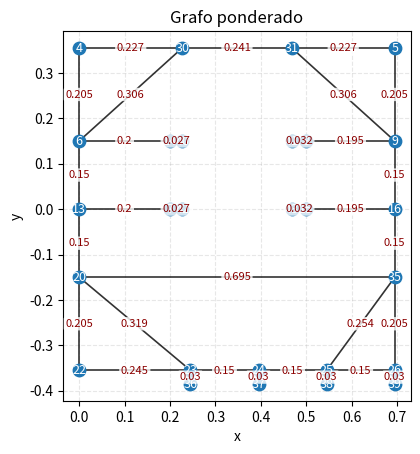

Source code (Python):
"""Desenhar grafos a partir de uma linked list ou de uma lista de arestas.

Estrutura mínima:
- Node: nó simples de lista ligada com atributo `id` e `next`.
- coords: dicionário {id: (x, y)} com posições de cada nó.

Funções principais:
- draw_graph_from_linked_list(head, coords, ax=None)
- draw_weighted_graph(edges, coords, ax=None)
Retorna o matplotlib Axes com o grafo desenhado.
"""
import math
from typing import Any, Dict, Iterable, Iterator, Optional, Sequence, Tuple, Union
import matplotlib.pyplot as plt


class Node:
    """Nó simples para formar uma linked list."""

    def __init__(self, id: Any, next: 'Node' = None):
        self.id = id
        self.next = next

    def __repr__(self):
        return f"Node({self.id})"


FLOOR_POINTS: Sequence[Tuple[int, Tuple[float, float]]] = (
    (4, (0.0, 0.355)),
    (5, (0.695, 0.355)),
    (6, (0.0, 0.150)),
    (7, (0.2, 0.0)),
    (8, (0.5, 0.150)),
    (9, (0.695, 0.150)),
    (13, (0.0, 0.0)),
    (14, (0.2, 0.150)),
    (15, (0.5, 0.0)),
    (16, (0.695, 0.0)),
    (20, (0.0, -0.150)),
    (22, (0.0, -0.355)),
    (40, (0.227, 0.150)),
    (41, (0.468, 0.150)),
    (42, (0.227, 0.0)),
    (43, (0.468, 0.0)),
    (23, (0.245, -0.355)),
    (24, (0.395, -0.355)),
    (25, (0.545, -0.355)),
    (26, (0.695, -0.355)),
    (36, (0.245, -0.385)), # Pontos artificias 36-39
    (37, (0.395, -0.385)),
    (38, (0.545, -0.385)),
    (39, (0.695, -0.385)),
    (27, (math.nan, math.nan)),
    (28, (math.nan, math.nan)),
    (29, (math.nan, math.nan)),
    (30, (0.227, 0.355)),
    (31, (0.468, 0.355)),
    (35, (0.695, -0.150)),
)


def floor_points_to_coords(points: Sequence[Tuple[Any, Tuple[float, float]]] = FLOOR_POINTS) -> Dict[Any, Tuple[float, float]]:
    """Converte a tabela de pontos do piso em coords, omitindo entradas inválidas."""
    coords: Dict[Any, Tuple[float, float]] = {}
    for node_id, (x, y) in points:
        if math.isnan(x) or math.isnan(y):
            continue
        coords[node_id] = (x, y)
    return coords


def connect_nearby_points(
    coords: Dict[Any, Tuple[float, float]],
    max_distance: float = 0.26,
) -> list[Tuple[Any, Any, float]]:
    """Gera arestas a partir de uma lista manual explícita de vizinhança.

    O parâmetro max_distance fica só por compatibilidade com a assinatura.
    """
    manual_neighbors: Dict[Any, list[Any]] = {
        4: [30, 6],
        5: [9, 31],
        6: [4, 13,14,30],
        7: [13, 42],
        8: [ 9, 41],
        9: [16, 8, 31, 5],
        13: [6, 7, 20],
        14: [6, 40],
        15: [16, 43],
        16: [9, 35, 15],
        20: [23,22,13,35],
        22: [20, 23],
        23: [20,22, 24, 36],
        24: [23, 25, 37],
        25: [24, 26, 35, 38],
        26: [25, 35, 39],
        30: [4, 31,6],
        31: [30, 5, 9,],
        35: [16, 20, 25, 26],
        36: [23],
        37: [24],
        38: [25],
        39: [26],
        40: [14],
        41: [8],
        42: [7],
        43: [15],
    }

    seen_edges: set[Tuple[Any, Any]] = set()
    edges: list[Tuple[Any, Any, float]] = []

    for u, neighbors in manual_neighbors.items():
        if u not in coords:
            continue
        x1, y1 = coords[u]
        for v in neighbors:
            if v not in coords or u == v:
                continue
            edge_key = tuple(sorted((u, v)))
            if edge_key in seen_edges:
                continue
            x2, y2 = coords[v]
            distance = math.hypot(x2 - x1, y2 - y1)
            edges.append((u, v, round(distance, 3)))
            seen_edges.add(edge_key)

    return edges


def build_graph_data(
    points: Sequence[Tuple[Any, Tuple[float, float]]] = FLOOR_POINTS,
    max_distance: float = 0.26,
    default_weight: float = 1.0,
) -> Dict[str, Any]:
    """Devolve os dados do grafo em listas e uma matriz de adjacência ponderada.

    Returns:
        Um dicionário com:
        - node_ids: lista ordenada dos nós válidos
        - coords: dicionário {id: (x, y)}
        - connected_points: lista de pares (u, v)
        - weighted_edges: lista de triplos (u, v, peso)
        - adjacency_matrix: matriz ponderada de conectividade
        - weight_matrix: cópia da matriz ponderada
        - index_by_id: mapeamento id -> índice na matriz
    """
    coords = floor_points_to_coords(points)
    node_ids = list(coords.keys())
    index_by_id = {node_id: index for index, node_id in enumerate(node_ids)}
    weighted_edges = connect_nearby_points(coords, max_distance=max_distance)
    connected_points = [(u, v) for u, v, _ in weighted_edges]

    size = len(node_ids)
    adjacency_matrix = [[0.0 for _ in range(size)] for _ in range(size)]

    for u, v, weight in weighted_edges:
        i = index_by_id[u]
        j = index_by_id[v]
        final_weight = weight if weight is not None else default_weight
        adjacency_matrix[i][j] = final_weight
        adjacency_matrix[j][i] = final_weight

    return {
        'node_ids': node_ids,
        'coords': coords,
        'connected_points': connected_points,
        'weighted_edges': weighted_edges,
        'adjacency_matrix': adjacency_matrix,
        'weight_matrix': adjacency_matrix,
        'index_by_id': index_by_id,
    }


def export_graph_data(
    graph_data: Dict[str, Any] = None,
    format: str = 'python',
) -> str:
    """Exporta dados do grafo em diferentes formatos.
    
    Args:
        graph_data: dicionário retornado por build_graph_data(). Se None, constrói automaticamente.
        format: 'python', 'json', 'cpp', ou 'csv'
    
    Returns:
        String com os dados formatados.
    """
    if graph_data is None:
        graph_data = build_graph_data()
    
    if format == 'python':
        return _export_python(graph_data)
    elif format == 'json':
        import json
        data = {
            'node_ids': graph_data['node_ids'],
            'coords': {str(k): v for k, v in graph_data['coords'].items()},
            'connected_points': graph_data['connected_points'],
            'weighted_edges': graph_data['weighted_edges'],
        }
        return json.dumps(data, indent=2)
    elif format == 'cpp':
        return _export_cpp(graph_data)
    elif format == 'csv':
        return _export_csv(graph_data)
    else:
        raise ValueError(f"Formato desconhecido: {format}")


def _export_python(graph_data: Dict[str, Any]) -> str:
    """Exporta para formato Python."""
    lines = []
    lines.append("# Dados do Grafo")
    lines.append("")
    
    lines.append("# IDs dos nós")
    lines.append(f"node_ids = {graph_data['node_ids']}")
    lines.append("")
    
    lines.append("# Coordenadas")
    lines.append("coords = {")
    for node_id, (x, y) in graph_data['coords'].items():
        lines.append(f"    {node_id}: ({x}, {y}),")
    lines.append("}")
    lines.append("")
    
    lines.append("# Pares conectados")
    lines.append(f"connected_points = {graph_data['connected_points']}")
    lines.append("")
    
    lines.append("# Arestas com peso")
    lines.append("weighted_edges = [")
    for u, v, w in graph_data['weighted_edges']:
        lines.append(f"    ({u}, {v}, {w}),")
    lines.append("]")
    lines.append("")
    
    lines.append("# Matriz de adjacência")
    lines.append("adjacency_matrix = [")
    for row in graph_data['adjacency_matrix']:
        lines.append(f"    {row},")
    lines.append("]")
    lines.append("")
    
    lines.append("# Matriz de pesos")
    lines.append("weight_matrix = [")
    for row in graph_data['weight_matrix']:
        lines.append(f"    {row},")
    lines.append("]")
    
    return "\n".join(lines)


def _export_cpp(graph_data: Dict[str, Any]) -> str:
    """Exporta para formato C++."""
    lines = []
    lines.append("// Dados do Grafo")
    lines.append("")
    
    lines.append("// IDs dos nós")
    lines.append(f"const int NODE_IDS[] = {{{', '.join(map(str, graph_data['node_ids']))}}};")
    lines.append(f"const int NUM_NODES = {len(graph_data['node_ids'])};")
    lines.append("")
    
    lines.append("// Coordenadas (x, y)")
    lines.append("struct Point { float x, y; };")
    lines.append("const Point COORDS[] = {")
    for node_id, (x, y) in graph_data['coords'].items():
        lines.append(f"    // Node {node_id}")
        lines.append(f"    {{{x}f, {y}f}},")
    lines.append("};")
    lines.append("")
    
    lines.append("// Pares conectados")
    lines.append("struct Edge { int u, v; };")
    lines.append("const Edge EDGES[] = {")
    for u, v in graph_data['connected_points']:
        lines.append(f"    {{{u}, {v}}},")
    lines.append("};")
    lines.append(f"const int NUM_EDGES = {len(graph_data['connected_points'])};")
    lines.append("")
    
    lines.append("// Arestas com peso")
    lines.append("struct WeightedEdge { int u, v; float weight; };")
    lines.append("const WeightedEdge WEIGHTED_EDGES[] = {")
    for u, v, w in graph_data['weighted_edges']:
        lines.append(f"    {{{u}, {v}, {w}f}},")
    lines.append("};")
    lines.append("")
    
    lines.append("// Matriz de adjacência")
    size = len(graph_data['node_ids'])
    lines.append(f"const int ADJACENCY[{size}][{size}] = {{")
    for row in graph_data['adjacency_matrix']:
        lines.append(f"    {{{', '.join(map(str, row))}}},")
    lines.append("};")
    lines.append("")
    
    lines.append("// Matriz de pesos")
    lines.append(f"const float WEIGHTS[{size}][{size}] = {{")
    for row in graph_data['weight_matrix']:
        lines.append(f"    {{{', '.join(f'{w}f' for w in row)}}},")
    lines.append("};")
    
    return "\n".join(lines)


def _export_csv(graph_data: Dict[str, Any]) -> str:
    """Exporta para formato CSV."""
    lines = []
    lines.append("node_id,x,y")
    for node_id, (x, y) in graph_data['coords'].items():
        lines.append(f"{node_id},{x},{y}")
    lines.append("")
    lines.append("u,v,weight")
    for u, v, w in graph_data['weighted_edges']:
        lines.append(f"{u},{v},{w}")
    return "\n".join(lines)


def linked_list_to_edges(head: Optional[Node]) -> Iterable[Tuple[Any, Any]]:
    """Converte uma lista ligada em arestas (u, v)."""
    cur = head
    seen = set()
    while cur is not None and cur not in seen:
        seen.add(cur)
        if cur.next is not None:
            yield (cur.id, cur.next.id)
        cur = cur.next


EdgeSpec = Union[Tuple[Any, Any], Tuple[Any, Any, float]]


def _normalize_edges(edges: Sequence[EdgeSpec]) -> Iterator[Tuple[Any, Any, Optional[float]]]:
    """Converte arestas em um formato uniforme (origem, destino, custo)."""
    for edge in edges:
        if len(edge) == 2:
            u, v = edge
            yield (u, v, None)
        elif len(edge) == 3:
            u, v, cost = edge
            yield (u, v, cost)
        else:
            raise ValueError("Cada aresta deve ter 2 ou 3 elementos: (origem, destino[, custo])")


def draw_weighted_graph(
    edges: Sequence[EdgeSpec],
    coords: Dict[Any, Tuple[float, float]],
    ax: Optional[plt.Axes] = None,
    default_cost: Optional[float] = None,
) -> plt.Axes:
    """Desenha um grafo ponderado a partir de uma lista de arestas.

    Args:
        edges: sequência de arestas no formato (origem, destino) ou (origem, destino, custo).
        coords: dicionário que mapeia id -> (x, y).
        ax: Axes existente opcional.

    Returns:
        O objeto matplotlib.axes.Axes com o desenho.
    """
    if ax is None:
        fig, ax = plt.subplots()

    # Desenhar nós
    for node_id, (x, y) in coords.items():
        if math.isnan(x) or math.isnan(y):
            continue
        ax.scatter(x, y, s=80, zorder=3, color='C0')
        ax.text(x, y, f"{node_id}", fontsize=9, ha='center', va='center', zorder=4, color='white')

    # Desenhar arestas sem direção com custo opcional
    for u, v, cost in _normalize_edges(edges):
        if u not in coords or v not in coords:
            continue
        x1, y1 = coords[u]
        x2, y2 = coords[v]
        ax.plot([x1, x2], [y1, y2], color='k', linewidth=1.2, alpha=0.8, zorder=2)
        if cost is None:
            cost = default_cost

        if cost is not None:
            ax.text(
                (x1 + x2) / 2,
                (y1 + y2) / 2,
                f"{cost}",
                fontsize=8,
                ha='center',
                va='center',
                zorder=5,
                color='darkred',
                bbox=dict(boxstyle='round,pad=0.15', facecolor='white', alpha=0.8, edgecolor='none'),
            )

    ax.set_aspect('equal')
    ax.set_xlabel('x')
    ax.set_ylabel('y')
    ax.grid(True, linestyle='--', alpha=0.3)
    return ax


def draw_graph_from_linked_list(head: Optional[Node], coords: Dict[Any, Tuple[float, float]], ax: Optional[plt.Axes] = None) -> plt.Axes:
    """Desenha o grafo a partir de uma linked list e coordenadas.

    Args:
        head: nó inicial da lista ligada.
        coords: dicionário que mapeia id -> (x, y).
        ax: Axes existente opcional.

    Returns:
        O objeto matplotlib.axes.Axes com o desenho.
    """
    return draw_weighted_graph(list(linked_list_to_edges(head)), coords, ax=ax)


if __name__ == '__main__':
    # Construir dados do grafo
    graph_data = build_graph_data()
    
    # Opção 1: Visualizar o grafo
    print("=== Visualizando Grafo ===")
    coords_example = floor_points_to_coords()
    edges_example = connect_nearby_points(coords_example)
    ax = draw_weighted_graph(edges_example, coords_example, default_cost=1.0)
    plt.title('Grafo ponderado')
    plt.show()
    
    # Opção 2: Exportar em formato Python
    print("\n=== Formato Python ===")
    print(export_graph_data(graph_data, format='python'))
    
    # Opção 3: Exportar em formato C++
    print("\n=== Formato C++ ===")
    print(export_graph_data(graph_data, format='cpp'))
    
    # Opção 4: Exportar em formato CSV
    print("\n=== Formato CSV ===")
    print(export_graph_data(graph_data, format='csv'))
